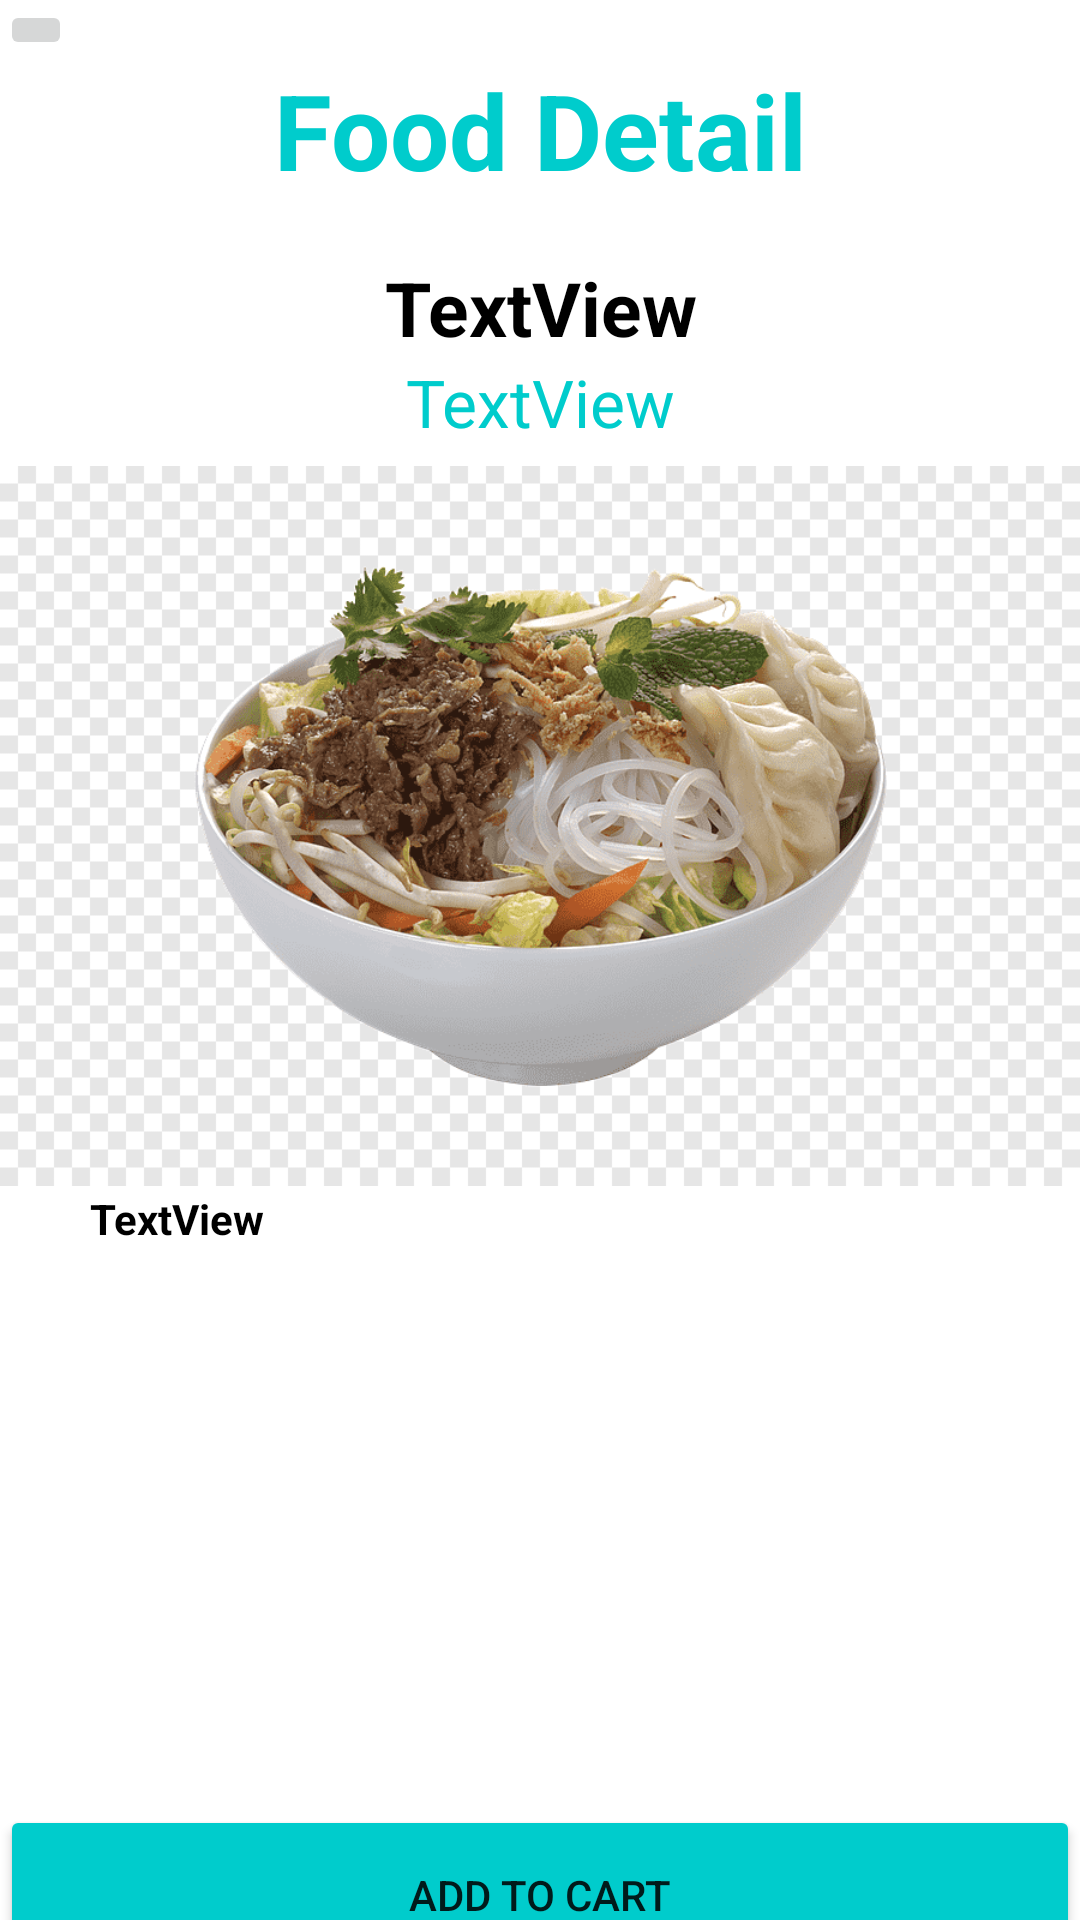

The Android layout XML behind this screen, and the referenced resources:
<!-- AndroidManifest.xml: application theme Theme.RestaurantManagementSystem -->
<!-- res/layout/activity_food_detail.xml -->
<?xml version="1.0" encoding="utf-8"?>
<LinearLayout xmlns:android="http://schemas.android.com/apk/res/android"
    xmlns:app="http://schemas.android.com/apk/res-auto"
    xmlns:tools="http://schemas.android.com/tools"
    android:layout_width="match_parent"
    android:layout_height="match_parent"
    android:orientation="vertical"
    tools:context=".FoodDetailActivity">

    <ImageButton
        android:id="@+id/back_on_ite_detail"
        android:layout_width="wrap_content"
        android:layout_height="wrap_content"
        app:srcCompat="@drawable/ic_baseline_arrow_back_24" />

    <TextView
        android:id="@+id/food"
        android:layout_width="match_parent"
        android:layout_height="wrap_content"
        android:gravity="center"
        android:textSize="35dp"
        android:textStyle="bold"
        android:layout_marginBottom="19dp"
        android:textColor="@color/purple"
        android:text="Food Detail" />

    <TextView
        android:id="@+id/detail_item_name"
        android:layout_width="match_parent"
        android:layout_height="wrap_content"
        android:gravity="center"
        android:textSize="25dp"
        android:textStyle="bold"
        android:textColor="@color/black"
        android:text="TextView" />
    <TextView
        android:id="@+id/detail_item_price"
        android:layout_width="match_parent"
        android:layout_height="wrap_content"
        android:layout_marginBottom="5dp"
        android:textSize="22dp"
        android:textColor="@color/purple"
        android:gravity="center"
        android:text="TextView" />

    <ImageView
        android:id="@+id/detail_item_img"
        android:layout_width="match_parent"
        android:layout_height="243dp"
        app:srcCompat="@drawable/bunbo" />















    <TextView
        android:id="@+id/detail_item_detail"
        android:layout_width="match_parent"
        android:layout_height="200dp"
        android:layout_marginBottom="5dp"
        android:paddingLeft="30dp"
        android:textStyle="bold"
        android:textColor="@color/black"

        android:text="TextView" />

    <Button
        android:id="@+id/btn_detail_item_add_cart"
        android:layout_width="match_parent"
        android:layout_height="60dp"
        app:cornerRadius = "20dp"
        android:backgroundTint="@color/purple"

        android:text="Add to cart" />

</LinearLayout>
<!-- resources referenced by this layout -->
<resources>
  <color name="black">#FF000000</color>
  <color name="purple">#00CCCC</color>
  <!-- drawable bunbo: png bitmap (drawable-v24, 76114 bytes) -->
  <style name="Theme.RestaurantManagementSystem" parent="Theme.MaterialComponents.DayNight.DarkActionBar">
          
          <item name="colorPrimary">@color/backgrount</item>
          <item name="colorPrimaryVariant">@color/backgrount</item>
          <item name="colorOnPrimary">@color/white</item>
          
          <item name="colorSecondary">@color/teal_200</item>
          <item name="colorSecondaryVariant">@color/teal_700</item>
          <item name="colorOnSecondary">@color/black</item>
          
          <item name="android:statusBarColor">?attr/colorPrimaryVariant</item>
          
      </style>
  <color name="backgrount">#00CCCC</color>
  <color name="white">#FFFFFFFF</color>
  <color name="teal_200">#FF03DAC5</color>
  <color name="teal_700">#FF018786</color>
</resources>
